Photos from the image-classification dataset "dataset" in the GitHub repository yancarm/Plant-Recognition. Its 5 classes are: barbados cherry, betel, caricature plant, sweet potato, vieux garcon.

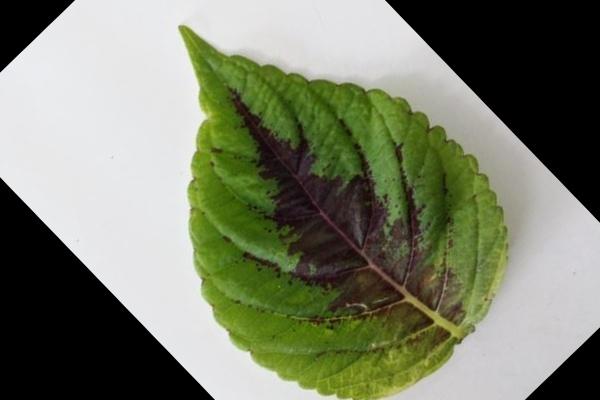
Label: vieux garcon

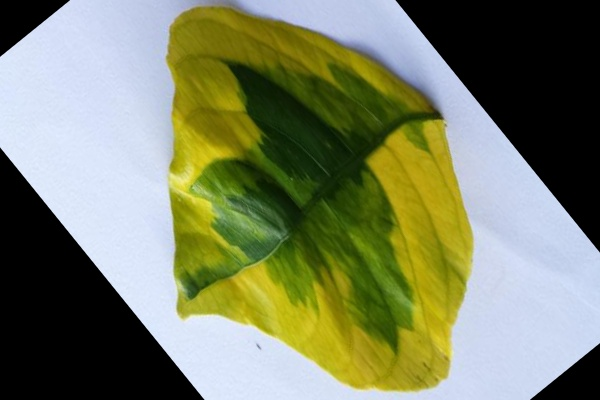
Label: caricature plant

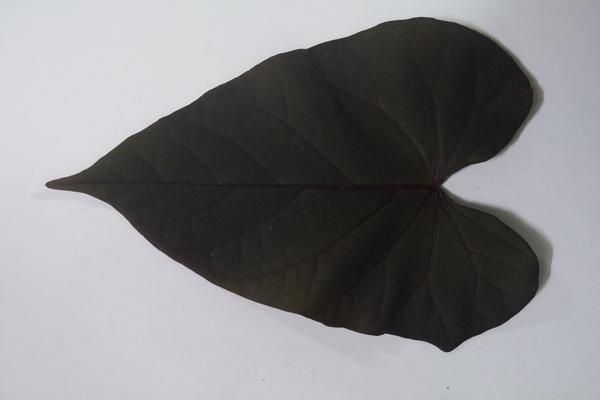
Label: sweet potato

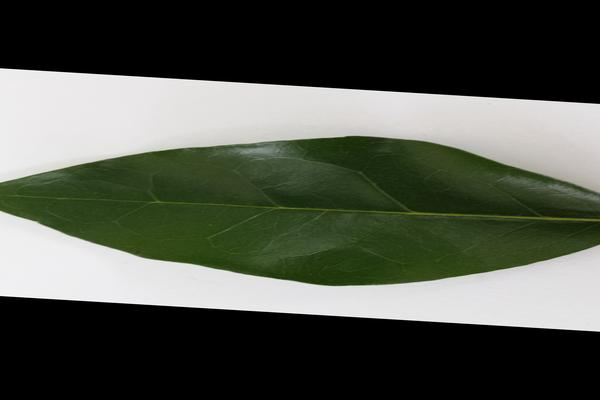
Label: barbados cherry

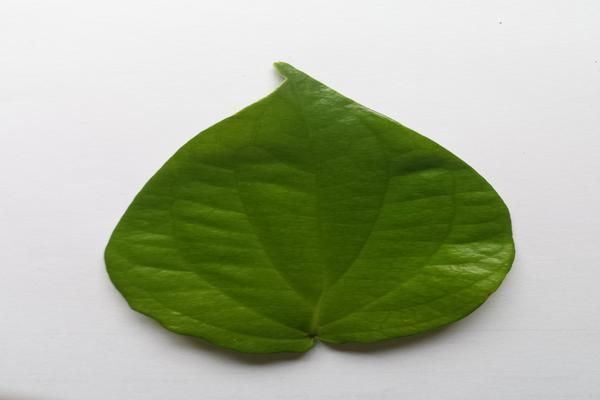
Label: betel

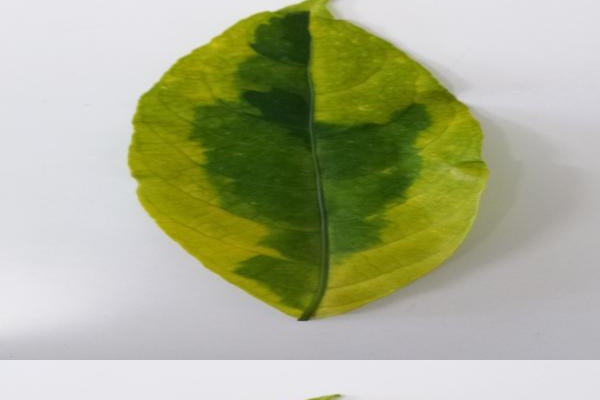
Label: caricature plant
